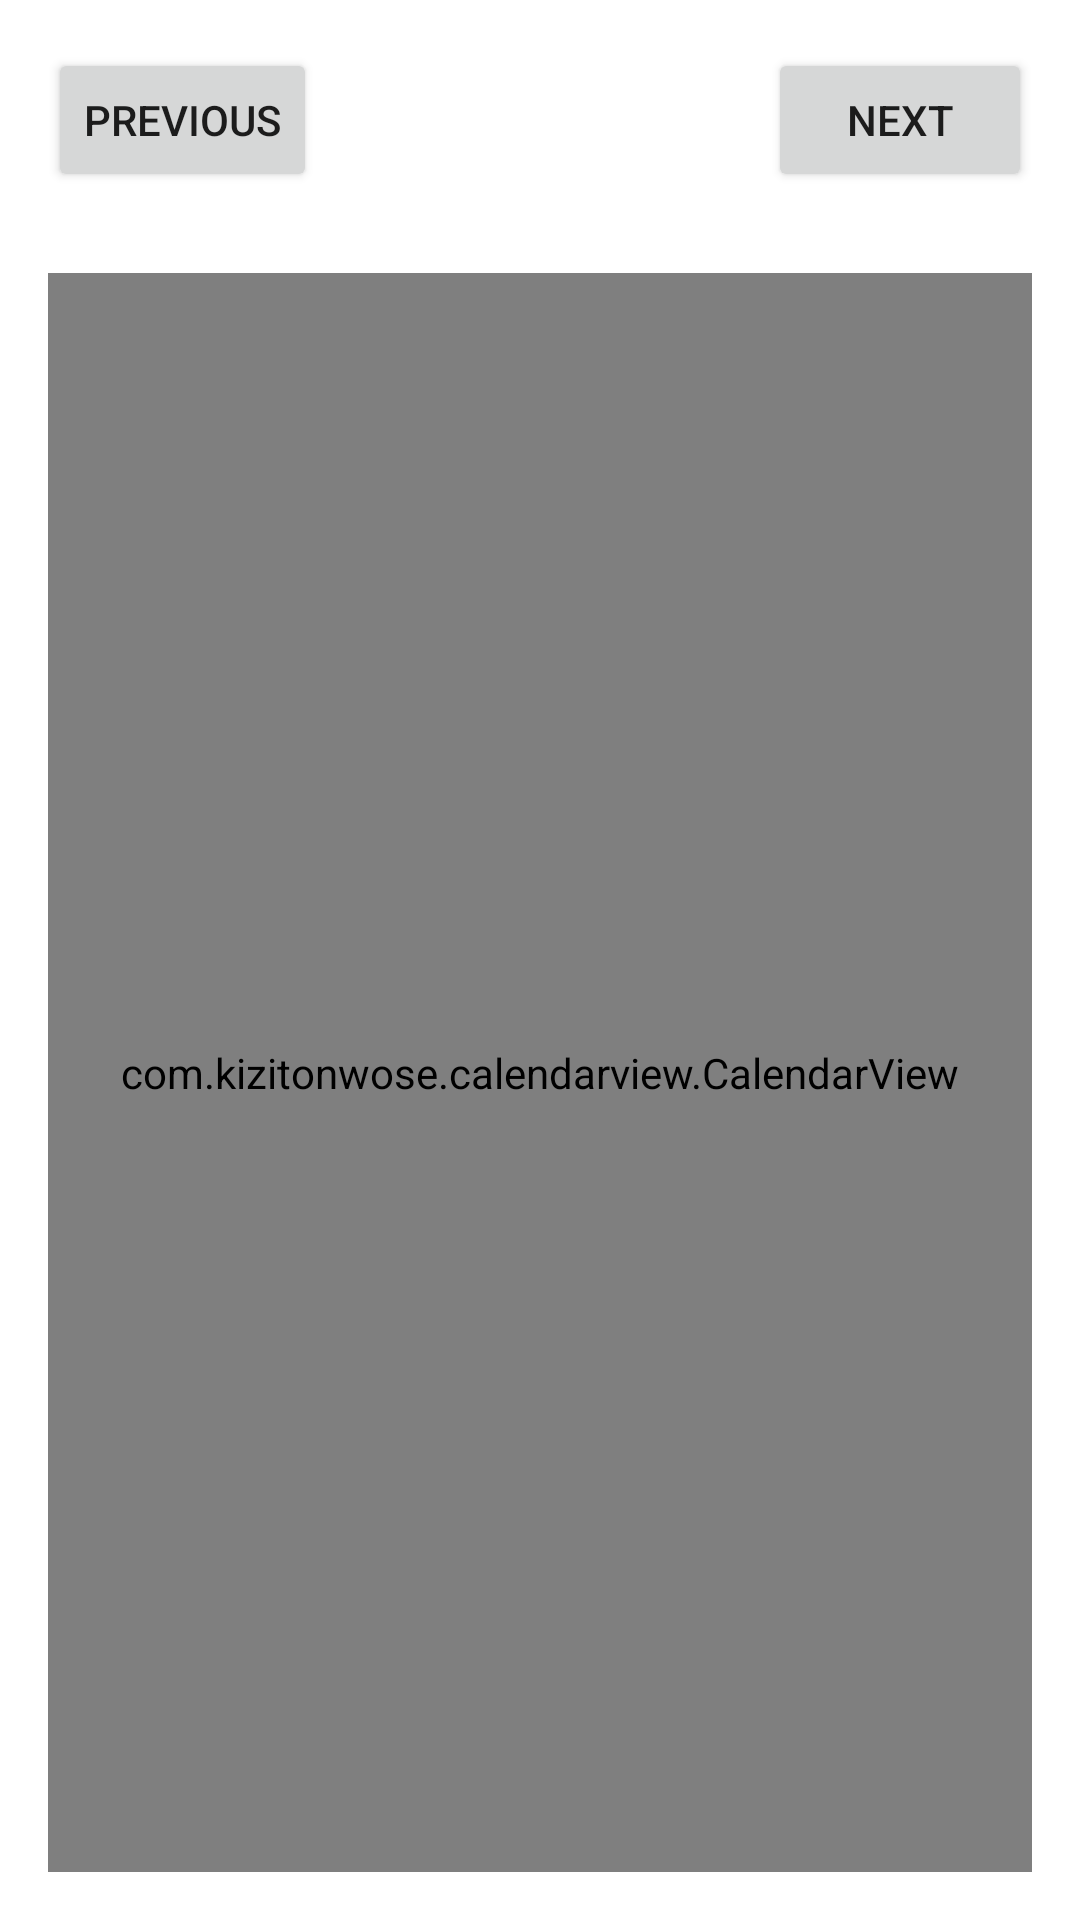

The Android layout XML behind this screen, and the referenced resources:
<!-- AndroidManifest.xml: application theme Theme.SWE_Term_Project -->
<!-- res/layout/fragment_calendar.xml -->
<?xml version="1.0" encoding="utf-8"?>
<androidx.constraintlayout.widget.ConstraintLayout xmlns:android="http://schemas.android.com/apk/res/android"
    xmlns:app="http://schemas.android.com/apk/res-auto"
    android:layout_width="match_parent"
    android:layout_height="match_parent"
    android:padding="16dp">

    <Button
        android:id="@+id/prevMonthButton"
        android:layout_width="wrap_content"
        android:layout_height="wrap_content"
        android:text="Previous"
        app:layout_constraintTop_toTopOf="parent"
        app:layout_constraintStart_toStartOf="parent" />

    <Button
        android:id="@+id/nextMonthButton"
        android:layout_width="wrap_content"
        android:layout_height="wrap_content"
        android:text="Next"
        app:layout_constraintTop_toTopOf="parent"
        app:layout_constraintEnd_toEndOf="parent" />

    <TextView
        android:id="@+id/monthTitle"
        android:layout_width="wrap_content"
        android:layout_height="wrap_content"
        android:textSize="20sp"
        android:textStyle="bold"
        app:layout_constraintTop_toBottomOf="@id/prevMonthButton"
        app:layout_constraintStart_toStartOf="parent"
        app:layout_constraintEnd_toEndOf="parent" />

    <com.kizitonwose.calendarview.CalendarView
        android:id="@+id/calendarView"
        android:layout_width="0dp"
        android:layout_height="0dp"
        app:layout_constraintTop_toBottomOf="@id/monthTitle"
        app:layout_constraintBottom_toBottomOf="parent"
        app:layout_constraintStart_toStartOf="parent"
        app:layout_constraintEnd_toEndOf="parent"
        app:cv_dayViewResource="@layout/item_calendar_day" />

</androidx.constraintlayout.widget.ConstraintLayout>
<!-- res/layout/item_calendar_day.xml (included above) -->
<?xml version="1.0" encoding="utf-8"?>
<FrameLayout xmlns:android="http://schemas.android.com/apk/res/android"
    android:layout_width="match_parent"
    android:layout_height="match_parent"
    android:padding="4dp">

    <TextView
        android:id="@+id/dayText"
        android:layout_width="match_parent"
        android:layout_height="match_parent"
        android:gravity="center"
        android:textSize="16sp" />

</FrameLayout>
<!-- resources referenced by this layout -->
<resources>
  <style name="Theme.SWE_Term_Project" parent="Theme.MaterialComponents.DayNight.DarkActionBar">
          
          <item name="colorPrimary">@color/purple_500</item>
          <item name="colorPrimaryVariant">@color/purple_700</item>
          <item name="colorOnPrimary">@color/white</item>
          
          <item name="colorSecondary">@color/teal_200</item>
          <item name="colorSecondaryVariant">@color/teal_700</item>
          <item name="colorOnSecondary">@color/black</item>
          
          <item name="android:statusBarColor">?attr/colorPrimaryVariant</item>
          
      </style>
  <!-- not gathered from this repository: default colours our renderer supplied (Android Studio template values) -->
  <color name="purple_500">#FF6200EE</color>
  <color name="purple_700">#FF3700B3</color>
  <color name="teal_200">#FF03DAC5</color>
  <color name="teal_700">#FF018786</color>
  <color name="black">#FF000000</color>
  <color name="white">#FFFFFFFF</color>
</resources>
